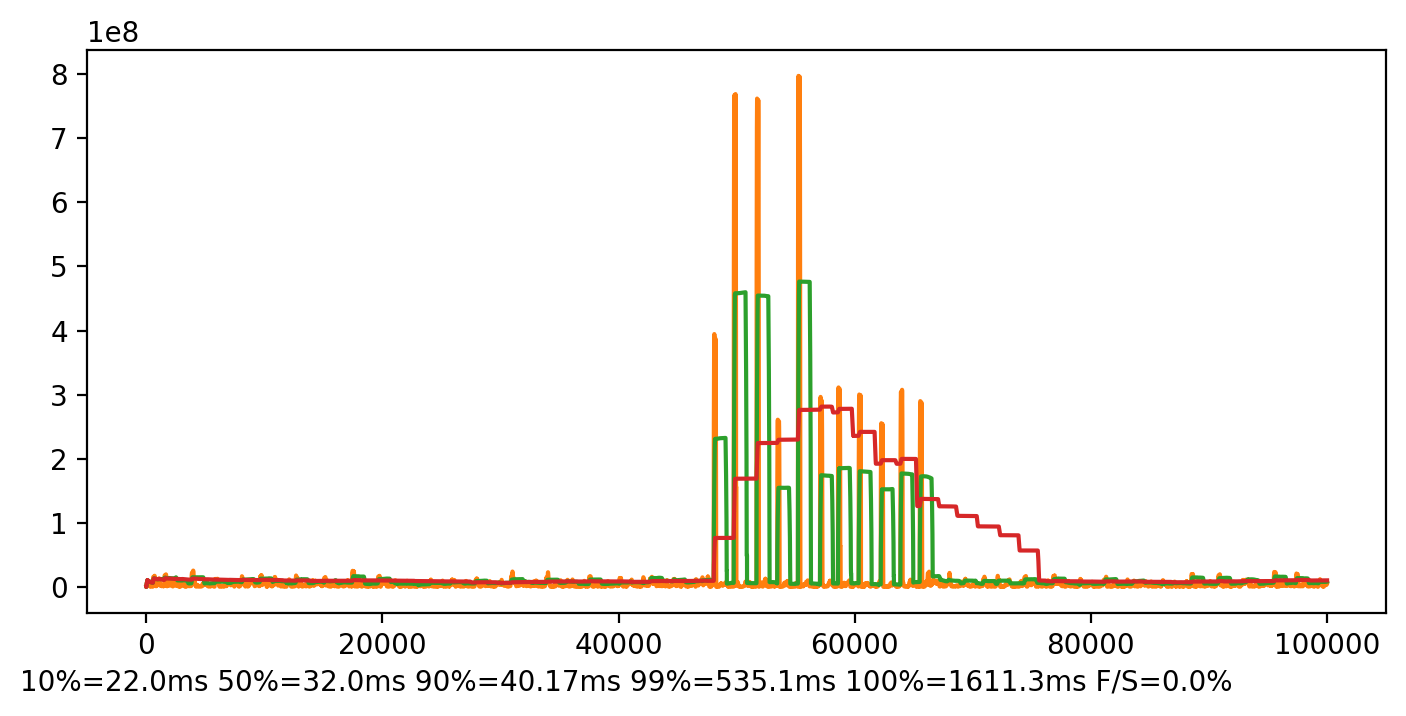

The file beside this chart, header and first rows:
Scylla requestN, Scylla Time [ns], Scylla Failed
0, 6999100, false
1, 8004500, false
2, 8004500, false
3, 9005900, false
4, 9005900, false
5, 10001500, false
6, 10001500, false
7, 11001300, false
8, 12004100, false
9, 12004100, false
10, 12004100, false
11, 13003700, false
12, 13003700, false
13, 13003700, false
14, 15008100, false
15, 15008100, false
16, 15008100, false
17, 16001800, false
18, 16001800, false
19, 16999900, false
20, 16999900, false
21, 16999900, false
22, 18000100, false
23, 18000100, false
24, 18000100, false
25, 19002100, false
26, 19002100, false
27, 20001100, false
28, 20001100, false
29, 20001100, false
30, 21000300, false
31, 21000300, false
32, 21000300, false
33, 22001000, false
34, 22001000, false
35, 22001000, false
36, 22001000, false
37, 23001100, false
38, 3000000, false
39, 5001000, false
40, 24005000, false
41, 24005000, false
42, 3005400, false
43, 25006400, false
44, 25006400, false
45, 26003100, false
46, 26003100, false
47, 26003100, false
48, 27000300, false
49, 27000300, false
50, 27000300, false
51, 27000300, false
52, 28004000, false
53, 28004000, false
54, 28004000, false
55, 28004000, false
56, 28998600, false
57, 28998600, false
58, 28998600, false
59, 29999800, false
... 99,940 more rows
